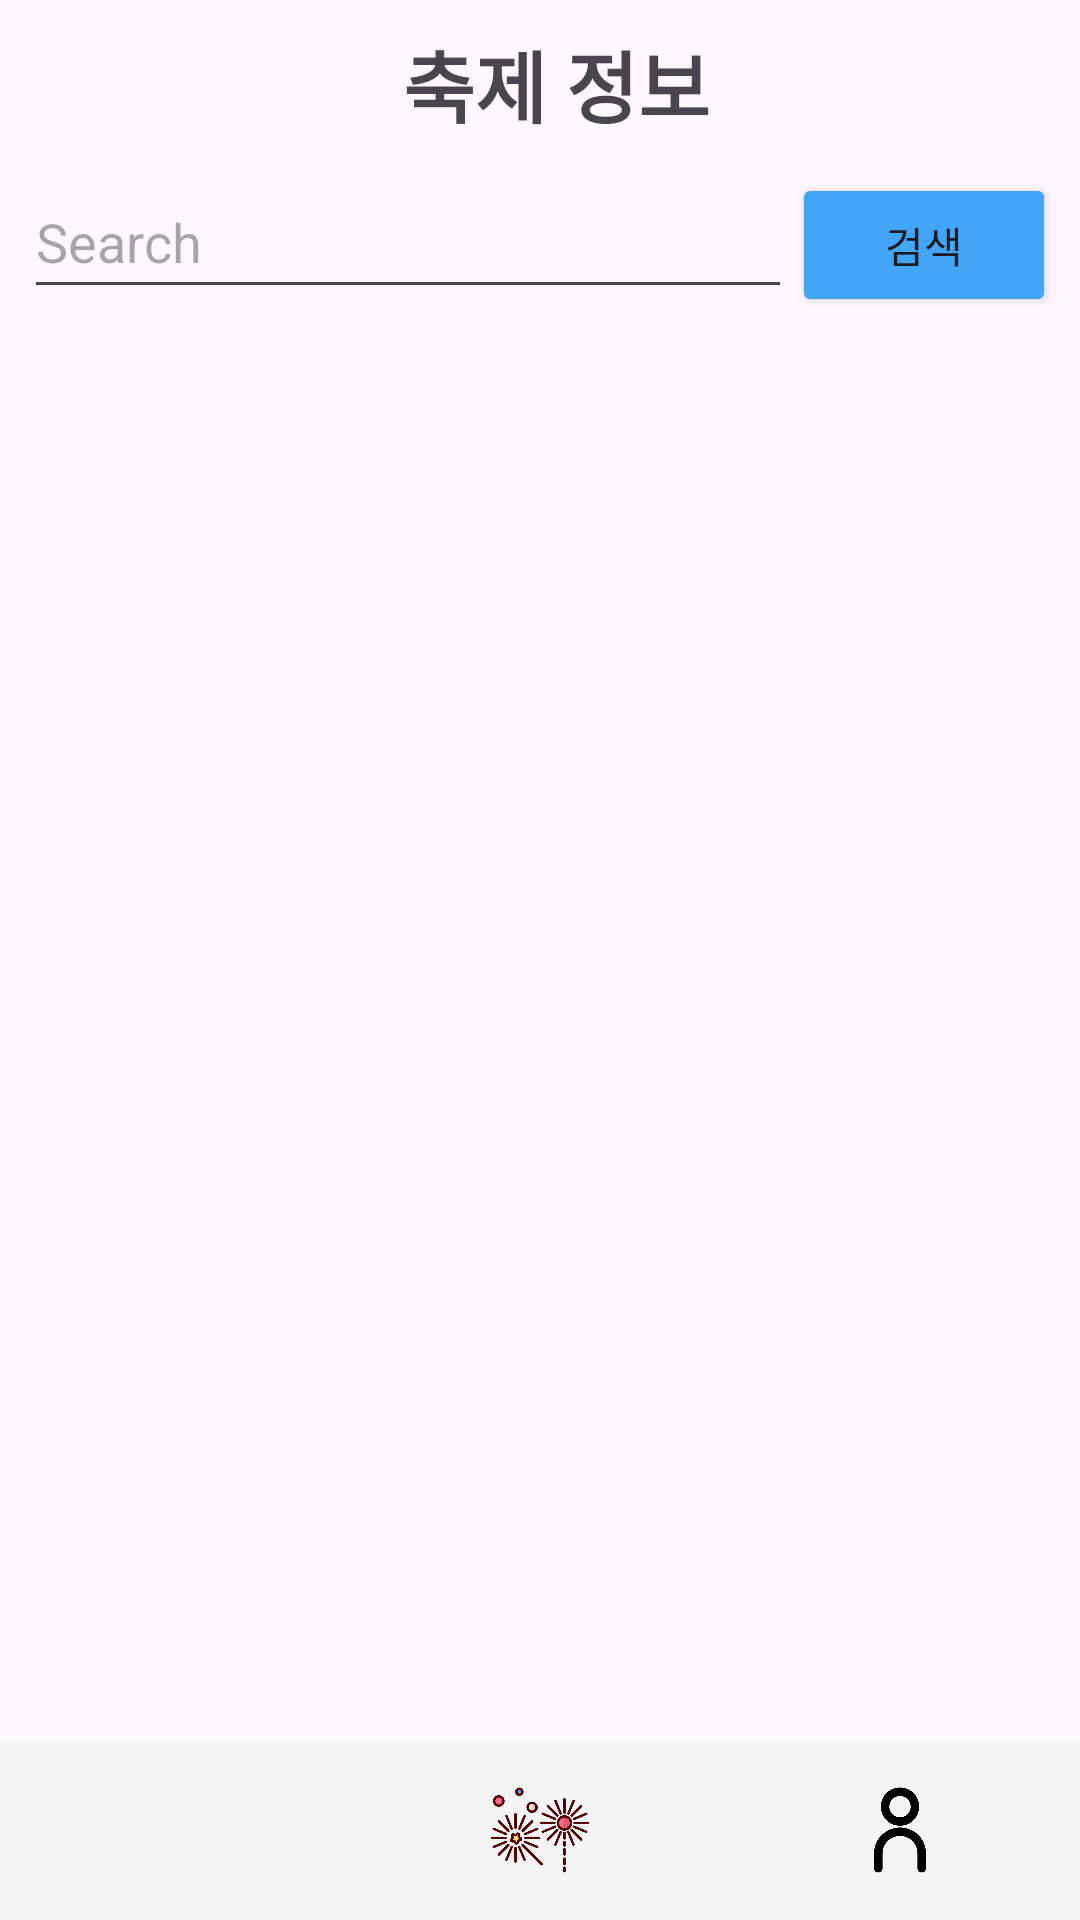

The Android layout XML behind this screen, and the referenced resources:
<!-- AndroidManifest.xml: application theme Theme.Madagascar -->
<!-- res/layout/activity_festival.xml -->
<?xml version="1.0" encoding="utf-8"?>
<androidx.constraintlayout.widget.ConstraintLayout
    xmlns:android="http://schemas.android.com/apk/res/android"
    xmlns:app="http://schemas.android.com/apk/res-auto"
    xmlns:tools="http://schemas.android.com/tools"
    android:layout_width="match_parent"
    android:layout_height="match_parent"
    tools:context=".API.Festival">


    
    <ImageView
        android:id="@+id/btn_arrow110"
        android:layout_width="40dp"
        android:layout_height="40dp"
        android:layout_marginStart="16dp"
        android:layout_marginTop="16dp"
        android:src="@drawable/arrow"
        app:layout_constraintStart_toStartOf="parent"
        app:layout_constraintTop_toTopOf="parent" />

    


    
    <TextView
        android:id="@+id/titleTextView"
        android:layout_width="wrap_content"
        android:layout_height="wrap_content"
        android:text="축제 정보"
        android:textSize="26sp"
        android:textStyle="bold"
        app:layout_constraintBottom_toBottomOf="@+id/btn_arrow110"
        app:layout_constraintEnd_toEndOf="parent"
        app:layout_constraintHorizontal_bias="0.388"
        app:layout_constraintStart_toEndOf="@+id/btn_arrow110"
        app:layout_constraintTop_toTopOf="parent" />

    <LinearLayout
        android:id="@+id/searchBarLayout"
        android:layout_width="match_parent"
        android:layout_height="wrap_content"
        android:orientation="horizontal"
        android:padding="8dp"
        app:layout_constraintTop_toBottomOf="@+id/titleTextView"
        app:layout_constraintStart_toStartOf="parent"
        app:layout_constraintEnd_toEndOf="parent">

        <EditText
            android:id="@+id/searchEditText"
            android:layout_width="0dp"
            android:layout_height="48dp"
            android:layout_weight="1"
            android:hint="Search" />

        <Button
            android:id="@+id/searchButton"
            android:backgroundTint="#42A5F5"
            android:layout_width="wrap_content"
            android:layout_height="wrap_content"
            android:text="검색" />
    </LinearLayout>

    
    <androidx.recyclerview.widget.RecyclerView
        android:id="@+id/categoryRecyclerView"
        android:layout_width="match_parent"
        android:layout_height="wrap_content"
        android:orientation="horizontal"
        app:layout_constraintTop_toBottomOf="@+id/searchBarLayout"
        app:layout_constraintStart_toStartOf="parent"
        app:layout_constraintEnd_toEndOf="parent" />

    
    <androidx.recyclerview.widget.RecyclerView
        android:id="@+id/festivalRecyclerView"
        android:layout_width="match_parent"
        android:layout_height="0dp"
        app:layout_constraintTop_toBottomOf="@+id/categoryRecyclerView"
        app:layout_constraintBottom_toTopOf="@+id/navigationBar"
        app:layout_constraintStart_toStartOf="parent"
        app:layout_constraintEnd_toEndOf="parent" />

    
    <LinearLayout
        android:id="@+id/navigationBar"
        android:layout_width="match_parent"
        android:layout_height="60dp"
        android:background="#F5F5F5"
        android:gravity="center"
        android:orientation="horizontal"
        app:layout_constraintBottom_toBottomOf="parent"
        app:layout_constraintStart_toStartOf="parent"
        app:layout_constraintEnd_toEndOf="parent">

        <ImageView
            android:id="@+id/homeIcon"
            android:layout_width="38dp"
            android:layout_height="34dp"
            android:layout_gravity="center"
            android:layout_weight="1"
            android:src="@drawable/home" />

        <ImageView
            android:id="@+id/festivalIcon"
            android:layout_width="38dp"
            android:layout_height="34dp"
            android:layout_gravity="center"
            android:layout_weight="1"
            android:src="@drawable/fst" />

        <ImageView
            android:id="@+id/mypageIcon"
            android:layout_width="38dp"
            android:layout_height="34dp"
            android:layout_gravity="center"
            android:layout_weight="1"
            android:src="@drawable/guy" />
    </LinearLayout>

</androidx.constraintlayout.widget.ConstraintLayout>
<!-- resources referenced by this layout -->
<resources>
  <!-- drawable fst: png bitmap (drawable, 35027 bytes) -->
  <!-- drawable guy: png bitmap (drawable, 9760 bytes) -->
  <style name="Theme.Madagascar" parent="Base.Theme.Madagascar" />
  <style name="Base.Theme.Madagascar" parent="Theme.Material3.Light.NoActionBar">
          
          
          <item name="colorPrimary">@color/colorPrimary</item>
          <item name="colorPrimaryVariant">@color/colorPrimaryVariant</item>
          <item name="colorSurface">@color/colorSecondary</item>
      </style>
  <color name="colorPrimary">#BBDEFB</color>
  <color name="colorPrimaryVariant">#90CAF9</color>
  <color name="colorSecondary">#64B5F6</color>
</resources>
